Run: headless pygame with SDL's dummy video driver; simulated clock (each Clock.tick advances the game by its frame time, no real sleeping); random seed 0; keys injected as events and as key.get_pressed() state; no mouse input.
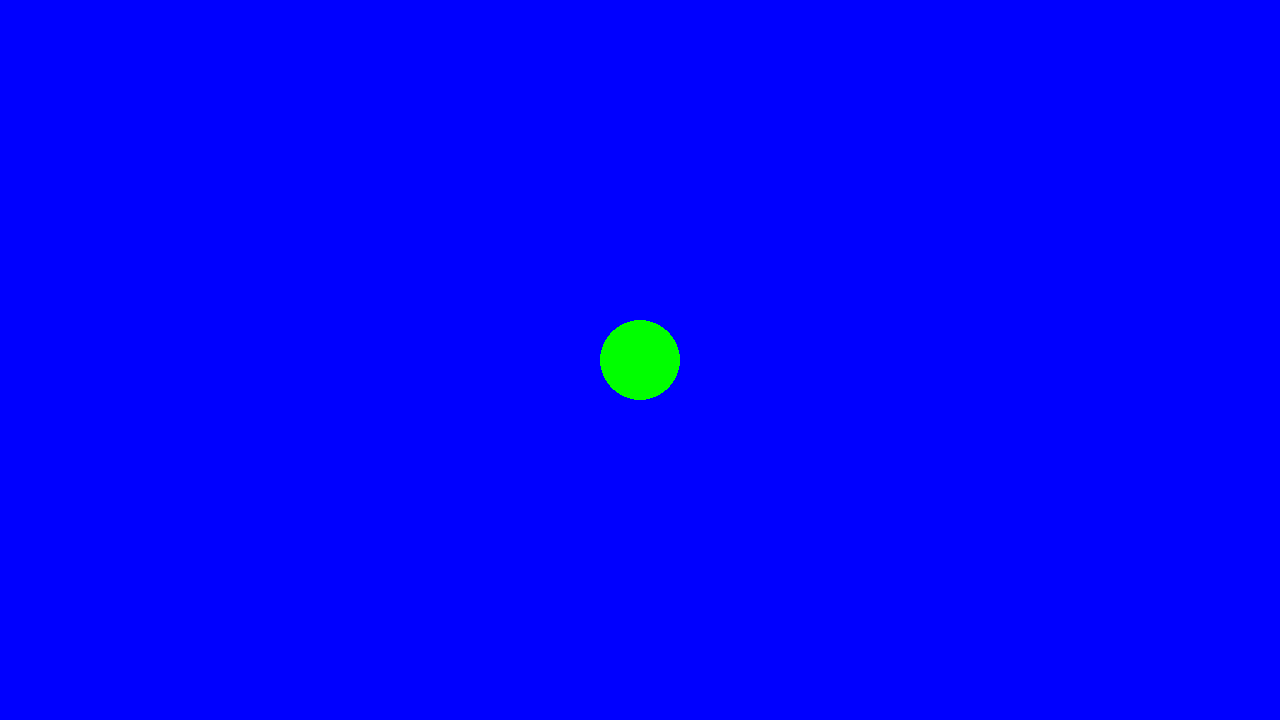
Frame 1 of 4 · flips 1–60 · no input
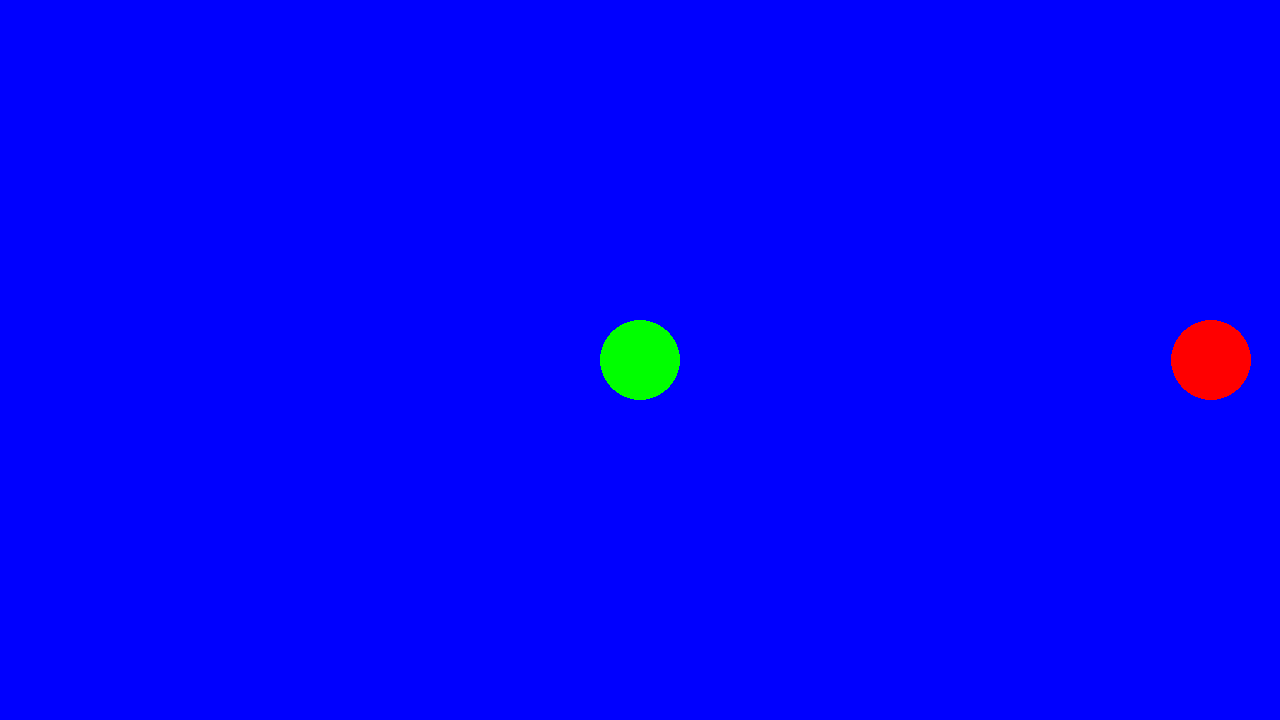
Frame 2 of 4 · flips 61–180 · tapped SPACE, RETURN · held RIGHT (→), D
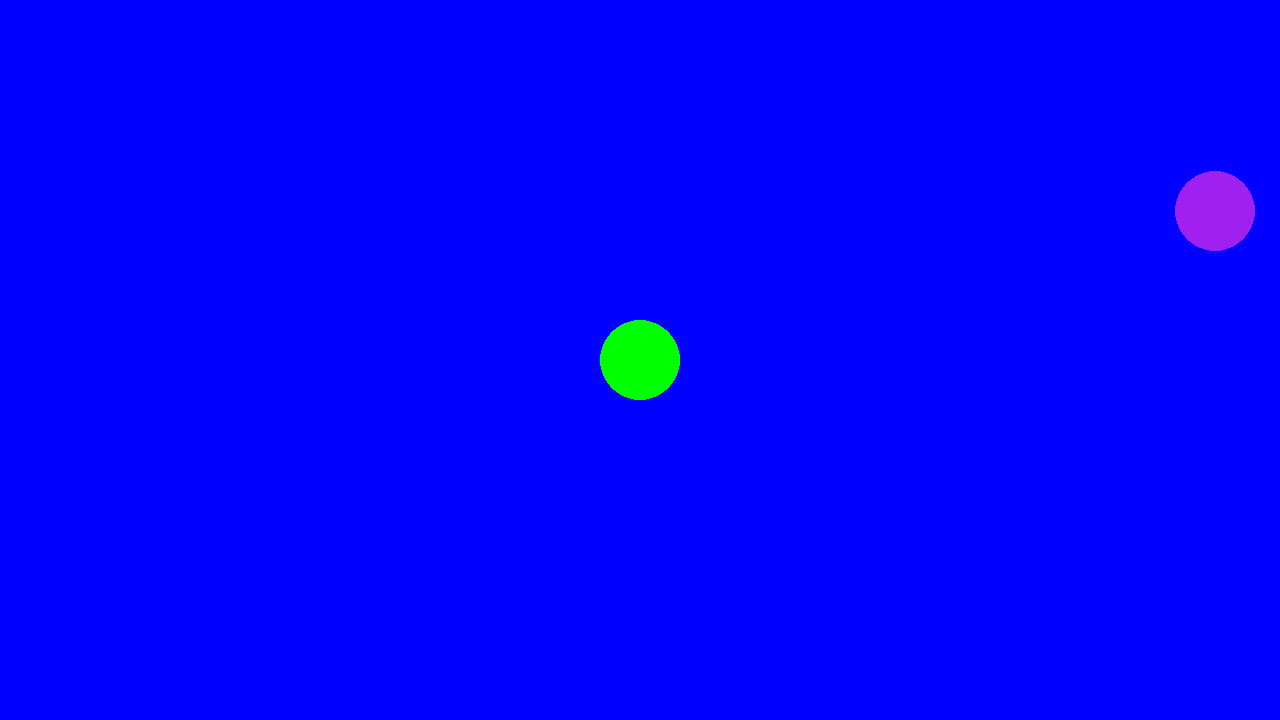
Frame 3 of 4 · flips 181–300 · held DOWN (↓), S
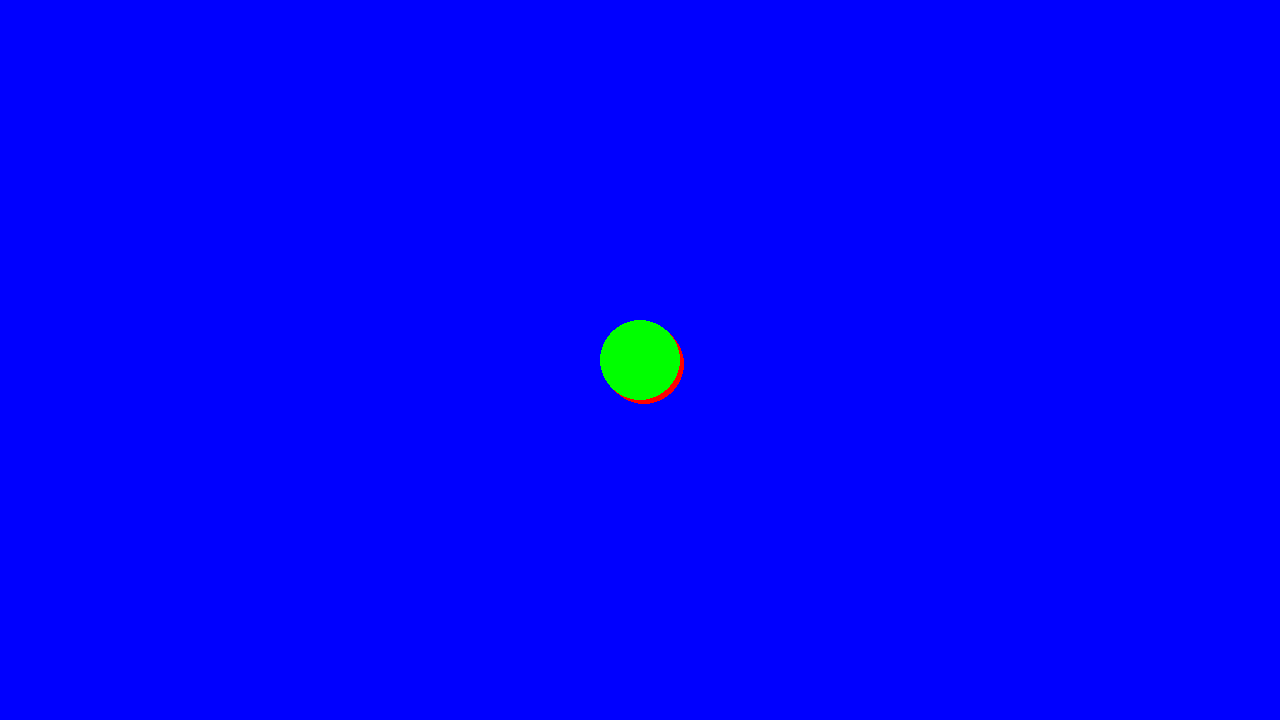
Frame 4 of 4 · flips 301–420 · held LEFT (←), A, UP (↑), W

The pygame program that drew these frames:

# Example file showing a circle moving on screen
import pygame

# pygame setup
pygame.init()
screen = pygame.display.set_mode((1280, 720))
clock = pygame.time.Clock()
running = True
dt = 0

player_pos = pygame.Vector2(screen.get_width() / 2, screen.get_height() / 2)
player_pos_2 = pygame.Vector2(screen.get_width() / 2, screen.get_height() / 2)
player_pos_3 = pygame.Vector2(screen.get_width() / 2, screen.get_height() / 2)

while running:
    # poll for events
    # pygame.QUIT event means the user clicked X to close your window
    for event in pygame.event.get():
        if event.type == pygame.QUIT:
            running = False

    # fill the screen with a color to wipe away anything from last frame
    screen.fill("blue")
    # screen.fill("purple")

    pygame.draw.circle(screen, "purple", player_pos, 40)
    pygame.draw.circle(screen, "red", player_pos_2, 40)
    pygame.draw.circle(screen, "green", player_pos_3, 40)

    keys = pygame.key.get_pressed()

    # print(f"{}")
    if keys[pygame.K_UP]:
        player_pos.y -= 300 * dt
        if player_pos.y > 720:
            player_pos.y -= 720
    if keys[pygame.K_DOWN]:
        player_pos.y += 300 * dt
        if player_pos.y > 720:
            player_pos.y -= 720
    if keys[pygame.K_LEFT]:
        player_pos.x -= 300 * dt
        if player_pos.x > 1280:
            player_pos.x -= 1280
    if keys[pygame.K_RIGHT]:
        player_pos.x += 300 * dt
        if player_pos.x > 1280:
            player_pos.x -= 1280
    if keys[pygame.K_w]:
        player_pos_2.y -= 300 * dt
        if player_pos.y > 720:
            player_pos.y -= 720
    if keys[pygame.K_s]:
        player_pos_2.y += 300 * dt
        if player_pos.y > 720:
            player_pos.y -= 720
    if keys[pygame.K_a]:
        player_pos_2.x -= 300 * dt
        if player_pos.x > 1280:
            player_pos.x -= 1280
    if keys[pygame.K_d]:
        player_pos_2.x += 300 * dt
        if player_pos.x > 1280:
            player_pos.x -= 1280
    if keys[pygame.K_i]:
        player_pos_3.y -= 300 * dt
        if player_pos_3.y > 720:
            player_pos_3.y -= 720
    if keys[pygame.K_k]:
        player_pos_3.y += 300 * dt
        if player_pos_3.y > 720:
            player_pos_3.y -= 720
    if keys[pygame.K_j]:
        player_pos_3.x -= 300 * dt
        if player_pos_3.x > 1280:
            player_pos_3.x -= 1280
    if keys[pygame.K_l]:
        player_pos_3.x += 300 * dt
        if player_pos_3.x > 1280:
            player_pos_3.x -= 1280
    # flip() the display to put your work on screen
    pygame.display.flip()

    # limits FPS to 60
    # dt is delta time in seconds since last frame, used for framerate-
    # independent physics.
    dt = clock.tick(60) / 1000

pygame.quit()
